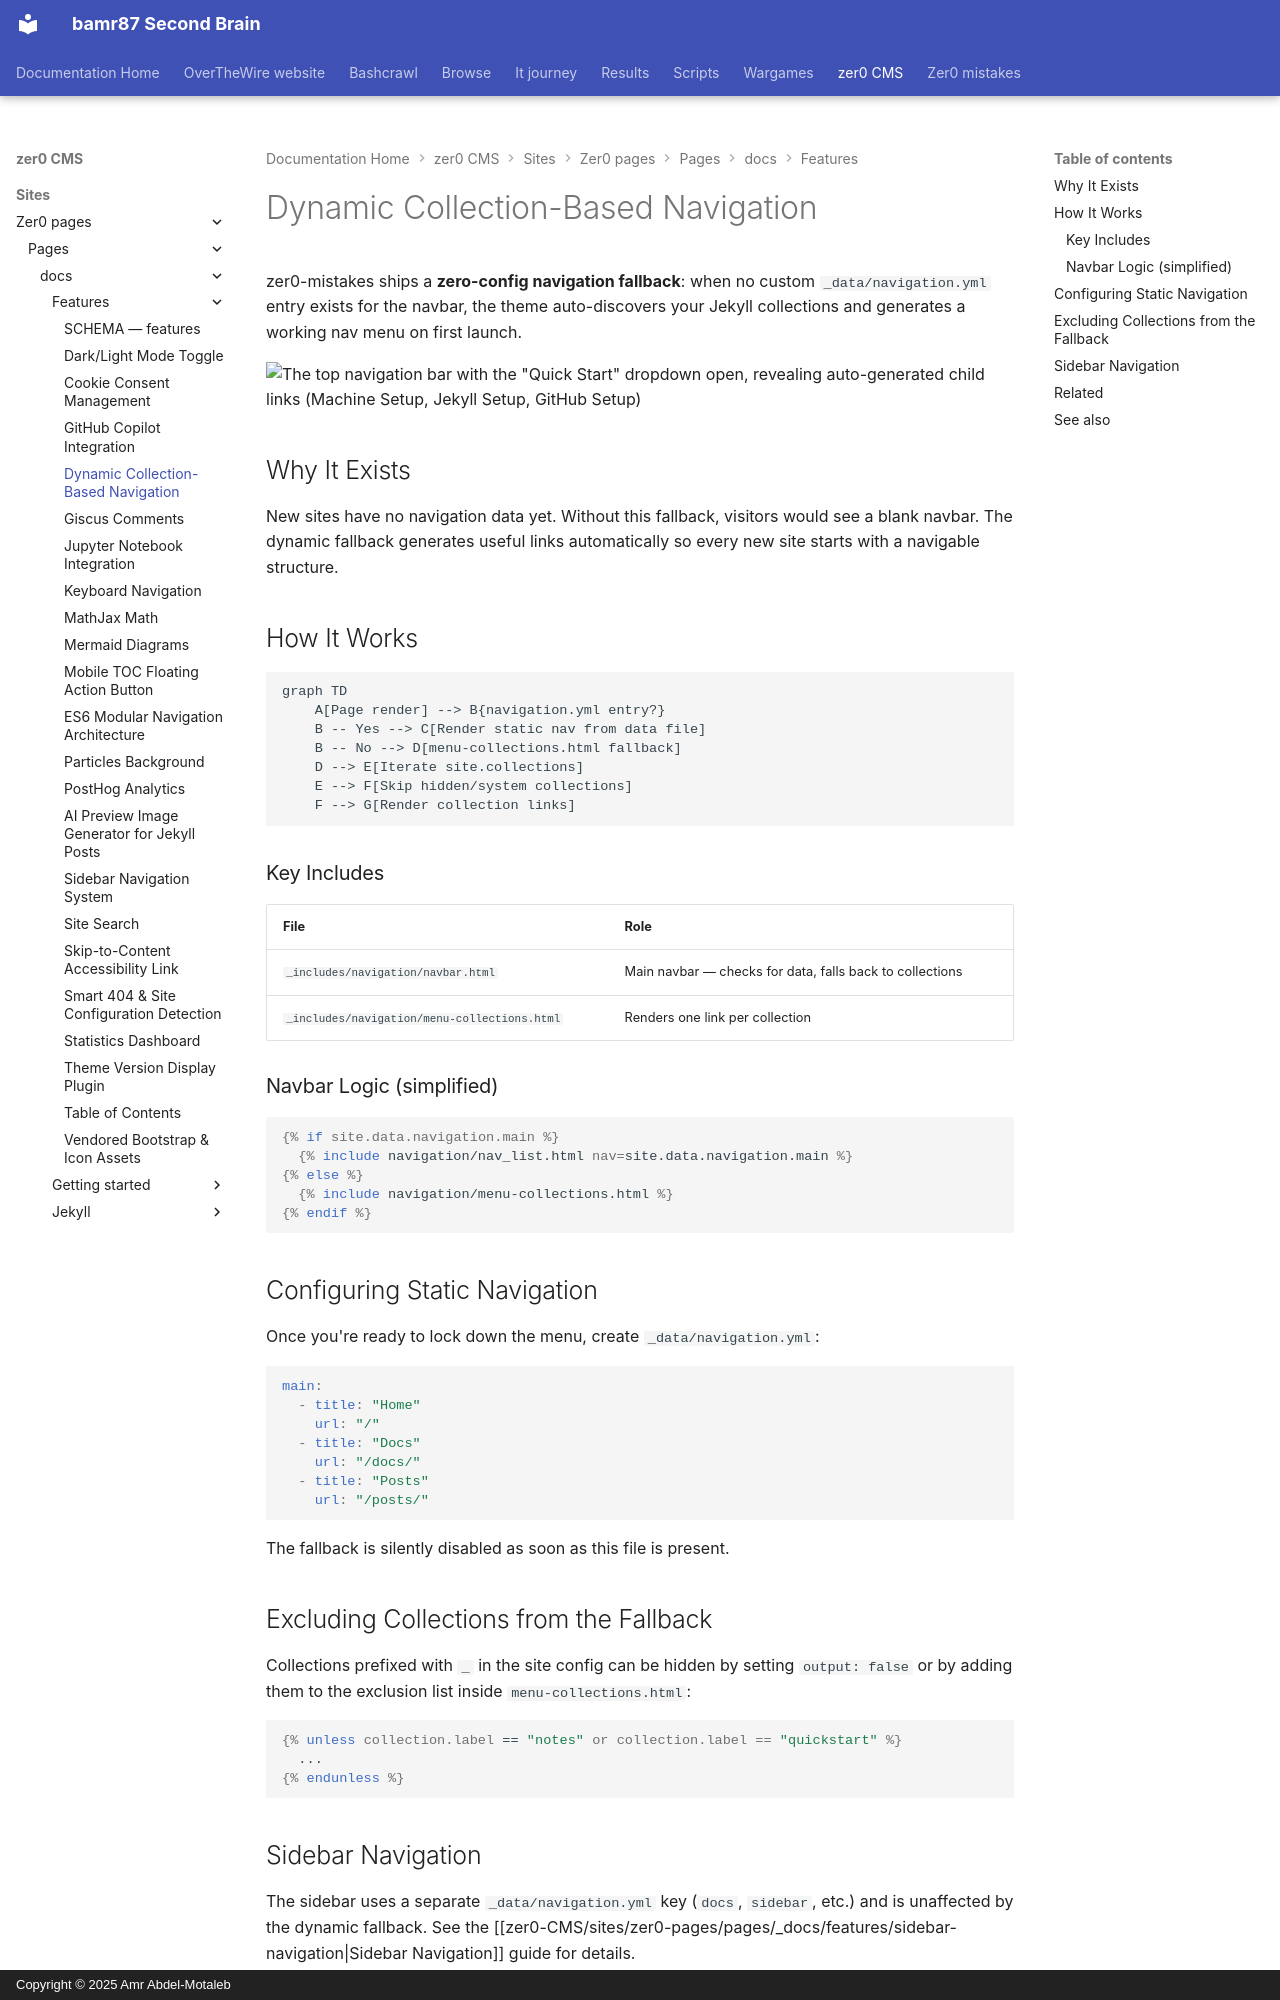

repository: bamr87/README · page: zer0-CMS/sites/zer0-pages/pages/_docs/features/dynamic-navigation/index.html · generator: mkdocs · copyright: Copyright © 2025 Amr Abdel-Motaleb

---
aliases:
- /docs/features/dynamic-navigation/
categories:
- docs
- features
description: Zero-config navigation that auto-populates the navbar from Jekyll collections
  when no _data/navigation entry exists, so brand-new sites get a usable menu.
difficulty: beginner
estimated_reading_time: 6 minutes
lastmod: 2026-06-15 00:00:00+00:00
layout: default
mermaid: true
permalink: /docs/features/dynamic-navigation/
preview: /images/previews/dynamic-collection-based-navigation.png
sidebar:
  nav: docs
source_file: sites/zer0-pages/pages/_docs/features/dynamic-navigation.md
source_repo: bamr87/zer0-CMS
source_url: https://github.com/bamr87/zer0-CMS/blob/main/sites/zer0-pages/pages/_docs/features/dynamic-navigation.md
tags:
- navigation
- ui
- zero-config
- jekyll
title: Dynamic Collection-Based Navigation
type: doc
---

# Dynamic Collection-Based Navigation

zer0-mistakes ships a **zero-config navigation fallback**: when no custom `_data/navigation.yml` entry exists for the navbar, the theme auto-discovers your Jekyll collections and generates a working nav menu on first launch.

![The top navigation bar with the "Quick Start" dropdown open, revealing auto-generated child links (Machine Setup, Jekyll Setup, GitHub Setup)](/assets/images/docs/features/dynamic-navigation.png)

## Why It Exists

New sites have no navigation data yet. Without this fallback, visitors would see a blank navbar. The dynamic fallback generates useful links automatically so every new site starts with a navigable structure.

## How It Works

```mermaid
graph TD
    A[Page render] --> B{navigation.yml entry?}
    B -- Yes --> C[Render static nav from data file]
    B -- No --> D[menu-collections.html fallback]
    D --> E[Iterate site.collections]
    E --> F[Skip hidden/system collections]
    F --> G[Render collection links]
```

### Key Includes

| File | Role |
|---|---|
| `_includes/navigation/navbar.html` | Main navbar — checks for data, falls back to collections |
| `_includes/navigation/menu-collections.html` | Renders one link per collection |

### Navbar Logic (simplified)

```liquid
{% if site.data.navigation.main %}
  {% include navigation/nav_list.html nav=site.data.navigation.main %}
{% else %}
  {% include navigation/menu-collections.html %}
{% endif %}
```

## Configuring Static Navigation

Once you're ready to lock down the menu, create `_data/navigation.yml`:

```yaml
main:
  - title: "Home"
    url: "/"
  - title: "Docs"
    url: "/docs/"
  - title: "Posts"
    url: "/posts/"
```

The fallback is silently disabled as soon as this file is present.

## Excluding Collections from the Fallback

Collections prefixed with `_` in the site config can be hidden by setting `output: false` or by adding them to the exclusion list inside `menu-collections.html`:

```liquid
{% unless collection.label == "notes" or collection.label == "quickstart" %}
  ...
{% endunless %}
```
